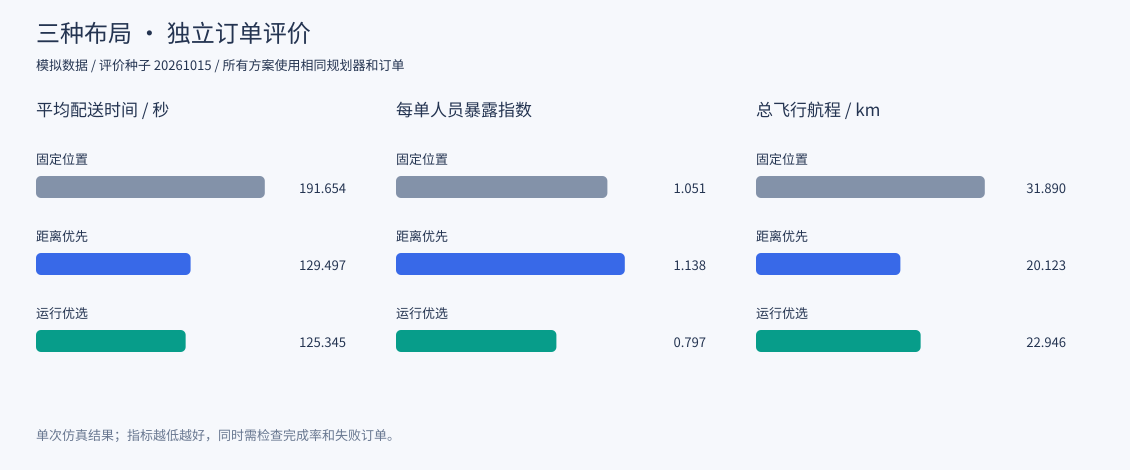

Values plotted in this chart, from the file beside it:
scenario, evaluation_seed, design_seed, plan, plan_name, dispatch, pads, total_orders, delivered_orders, failed_orders, total_distance, total_exposure, mean_exposure, mean_delivery, mean_pad_waiting, mean_airspace_delay, air_conflict_count, air_conflict_pair_count, air_conflict_duration, airspace_failed_orders, unreachable_orders, on_time_rate, completion_rate, duration
normal, 20261015, 20365744, fixed, 固定位置, staggered, S1+S5, 30, 30, 0, 31890, 31.53, 1.051, 191.7, 23.87, 7.199, 0, 0, 0, 0, 0, 1.0, 1.0, 1523
normal, 20261015, 20365744, distance, 距离优先, staggered, S3+S7, 30, 30, 0, 20123, 34.13, 1.138, 129.5, 16.98, 4.913, 0, 0, 0, 0, 0, 1.0, 1.0, 1252
normal, 20261015, 20365744, combined, 运行优选, staggered, S6+S8, 30, 30, 0, 22946, 23.92, 0.7975, 125.3, 9.699, 2.531, 0, 0, 0, 0, 0, 1.0, 1.0, 1331
